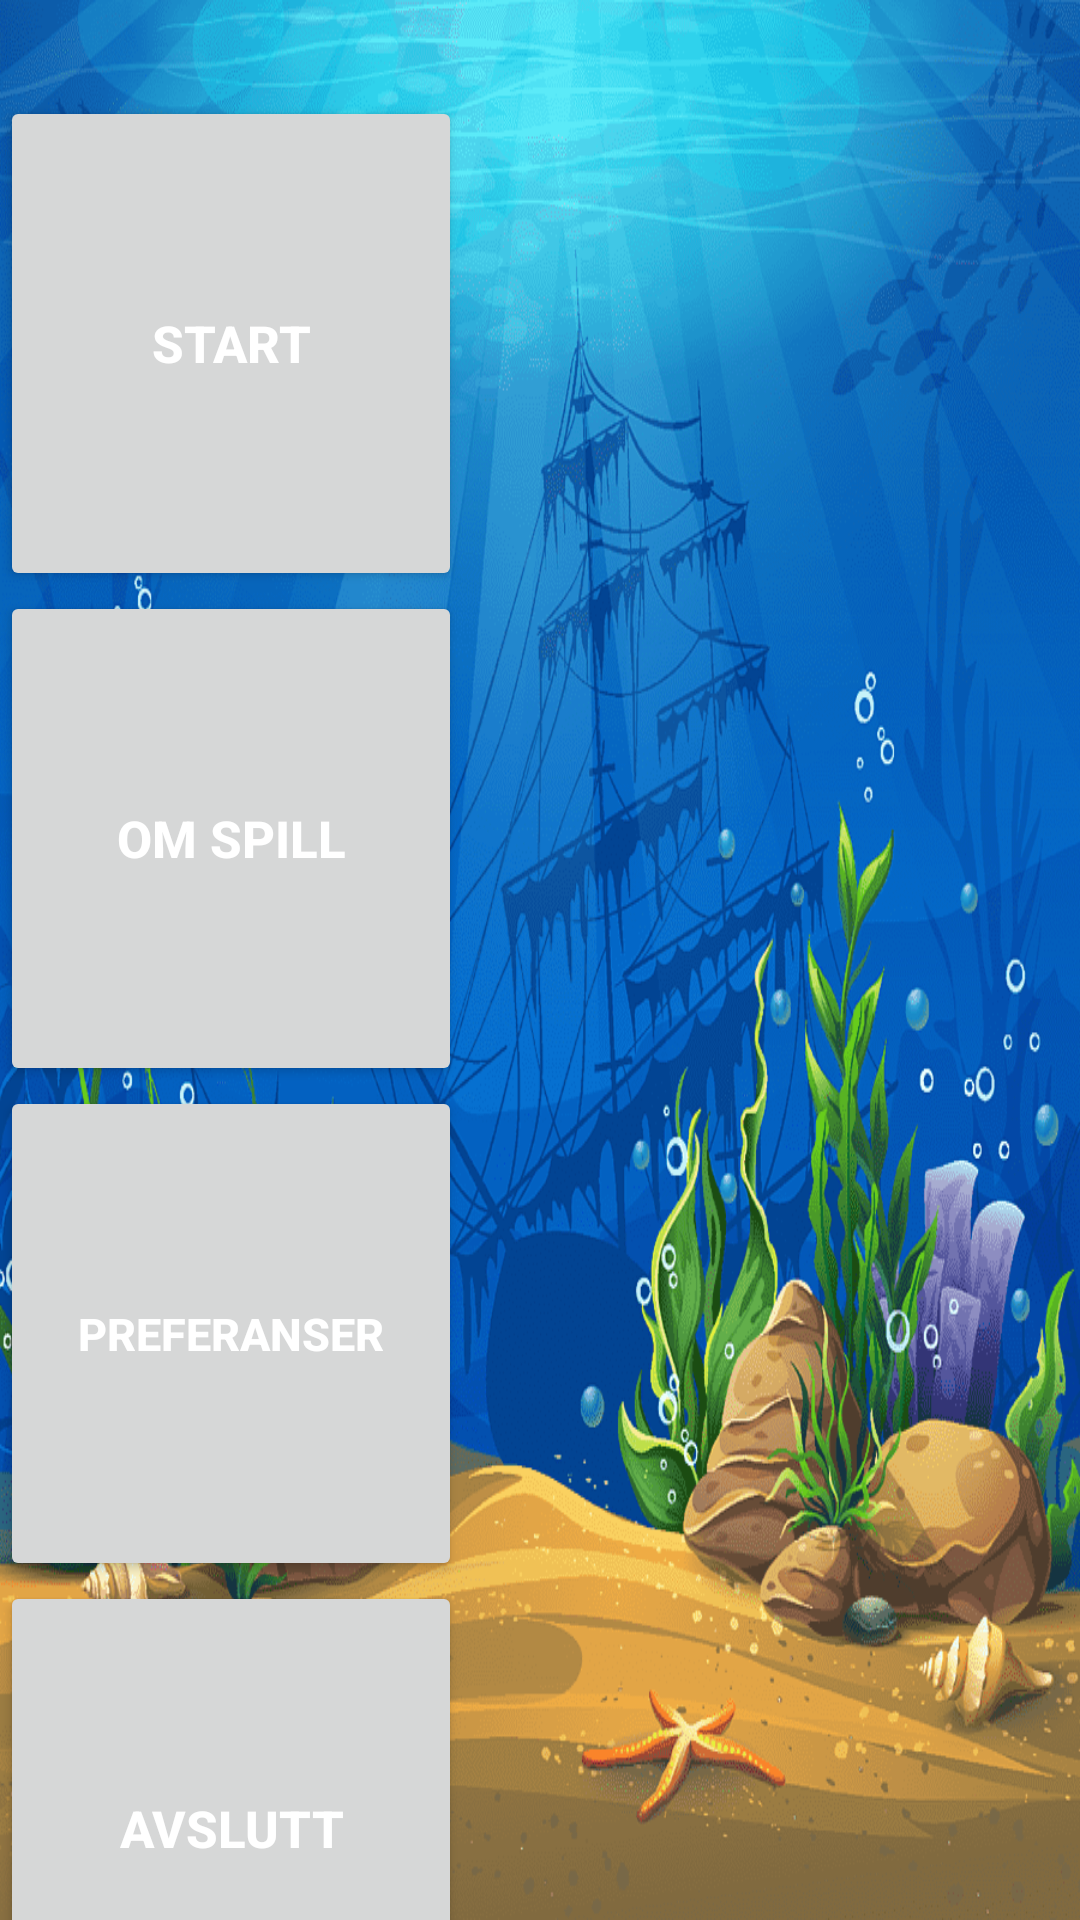

Android layout source for this screen:
<!-- AndroidManifest.xml: application theme Theme.S336154_Mappe1 -->
<!-- res/layout/activity_main.xml -->
<?xml version="1.0" encoding="utf-8"?>
<androidx.constraintlayout.widget.ConstraintLayout xmlns:android="http://schemas.android.com/apk/res/android"
    xmlns:app="http://schemas.android.com/apk/res-auto"
    xmlns:tools="http://schemas.android.com/tools"
    android:layout_width="match_parent"
    android:layout_height="match_parent"
    android:background="@drawable/img_1"
    tools:context=".MainActivity">


    <LinearLayout
        android:layout_width="match_parent"
        android:layout_height="match_parent"
        android:orientation="vertical" >


        <GridLayout
            android:layout_width="match_parent"
            android:layout_height="692dp"
            android:layout_marginTop="32dp"
            android:columnCount="1"
            android:rowCount="4">


            <Button
                android:id="@+id/StartSpill"
                android:layout_width="154dp"
                android:layout_height="165dp"
                android:layout_row="0"
                android:layout_column="0"
                android:textColor="@color/white"
                android:textSize="17sp"
                android:textStyle="bold"
                android:text="@string/start_main" />

            <Button
                android:id="@+id/OmSpill"
                android:layout_width="154dp"
                android:layout_height="165dp"
                android:layout_row="1"
                android:layout_column="0"
                android:textColor="@color/white"
                android:textSize="17sp"
                android:textStyle="bold"
                android:text="@string/om_main" />


            <Button
                android:id="@+id/preferanser"
                android:layout_width="154dp"
                android:layout_height="165dp"
                android:layout_row="2"
                android:layout_column="0"
                android:textColor="@color/white"
                android:textSize="15sp"
                android:textStyle="bold"
                android:text="@string/prefer_main" />


            <Button
                android:id="@+id/Avslutt"
                android:layout_width="154dp"
                android:layout_height="165dp"
                android:layout_row="3"
                android:layout_column="0"
                android:textColor="@color/white"
                android:textSize="17sp"
                android:textStyle="bold"
                android:text="@string/avslutt_main" />


        </GridLayout>

        <EditText
            android:id="@+id/tekst"
            android:layout_width="wrap_content"
            android:layout_height="wrap_content"/>

    </LinearLayout>
</androidx.constraintlayout.widget.ConstraintLayout>
<!-- resources referenced by this layout -->
<resources>
  <!-- drawable img_1: png bitmap (drawable, 361330 bytes) -->
  <string name="avslutt_main"> Avslutt </string>
  <string name="om_main"> Om Spill </string>
  <string name="prefer_main"> Preferanser</string>
  <string name="start_main"> Start </string>
  <style name="Theme.S336154_Mappe1" parent="Base.Theme.S336154_Mappe1" />
  <style name="Base.Theme.S336154_Mappe1" parent="Theme.Material3.DayNight.NoActionBar">
          
          
      </style>
  <!-- not gathered from this repository: default colours our renderer supplied (Android Studio template values) -->
  <color name="white">#FFFFFFFF</color>
</resources>
